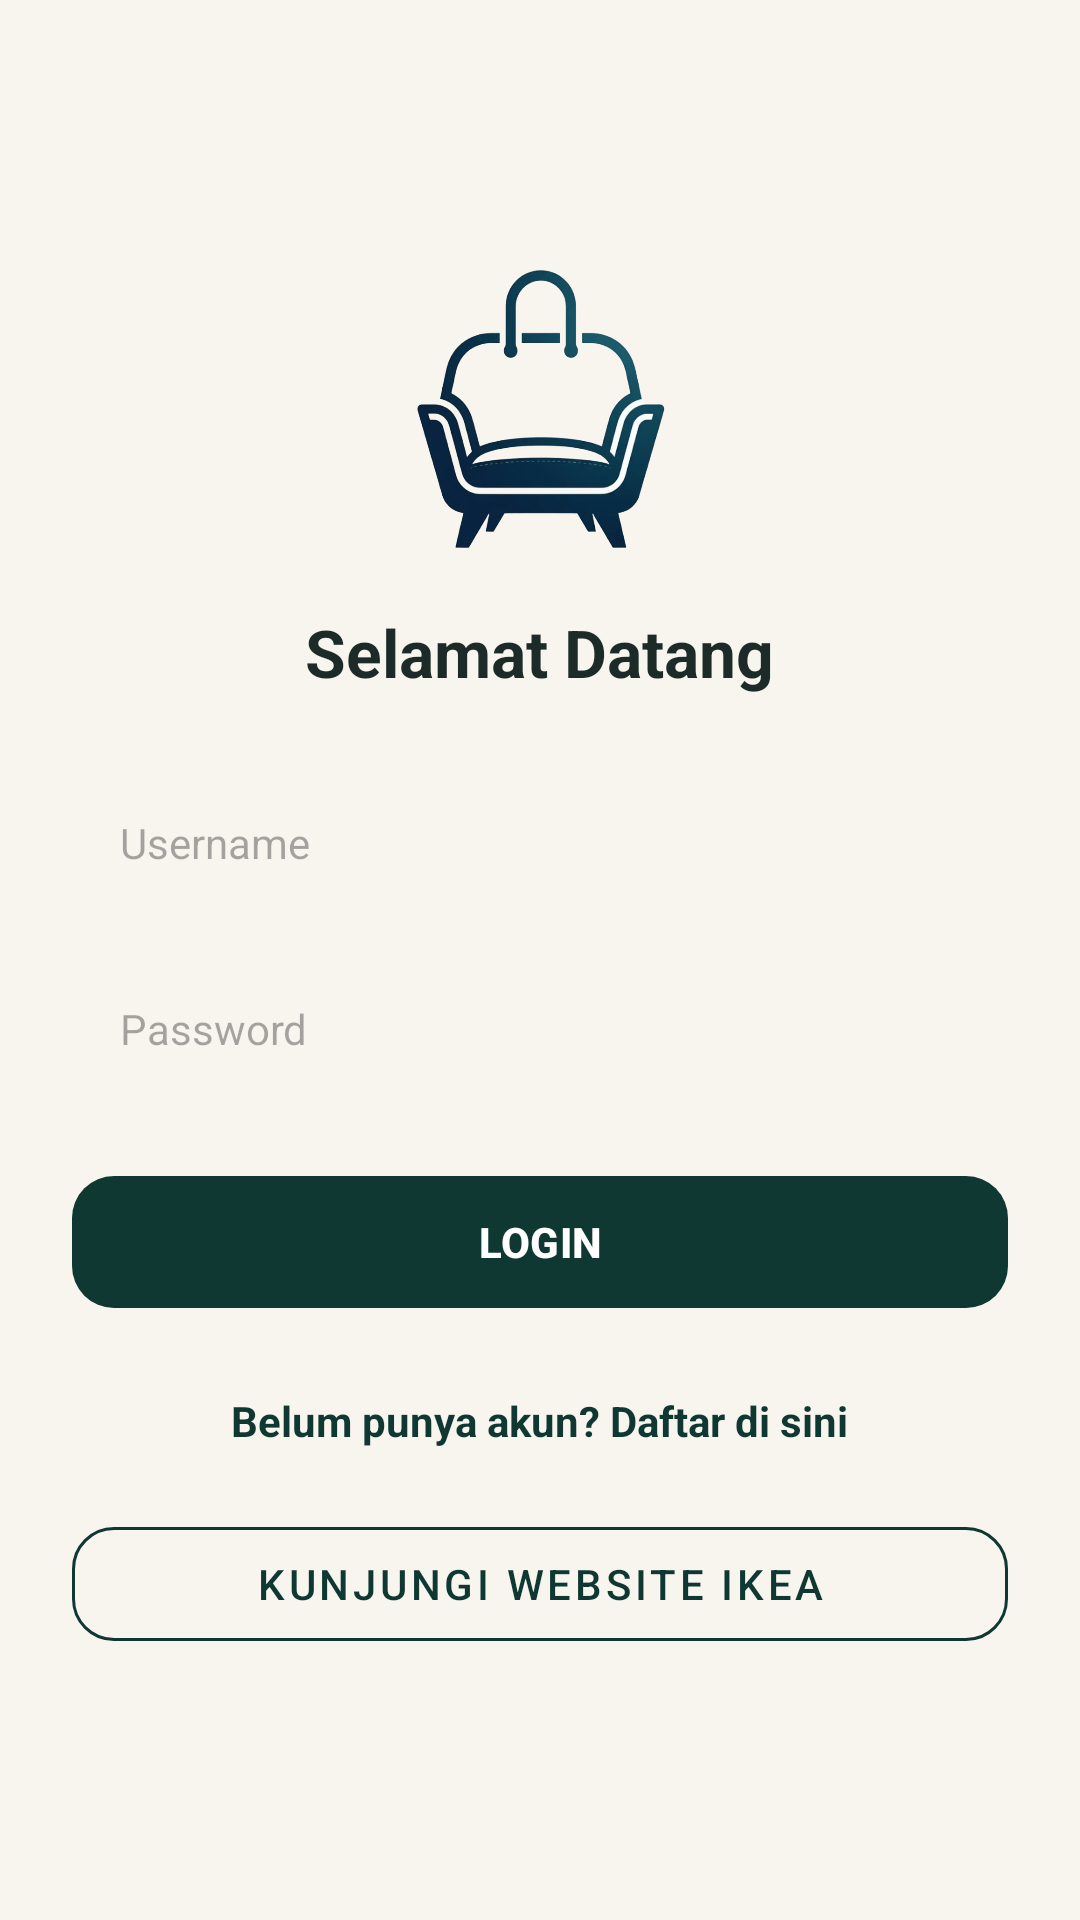

Produce the Android XML layout that renders to this screen, including the resource entries it uses.
<!-- AndroidManifest.xml: application theme Theme.RNG_SIPP -->
<!-- res/layout/activity_auth.xml -->
<?xml version="1.0" encoding="utf-8"?>
<LinearLayout xmlns:android="http://schemas.android.com/apk/res/android"
    xmlns:app="http://schemas.android.com/apk/res-auto"
    xmlns:tools="http://schemas.android.com/tools"
    android:layout_width="match_parent"
    android:layout_height="match_parent"
    android:background="@color/bg_cream"
    android:gravity="center"
    android:orientation="vertical"
    android:padding="24dp"
    tools:context=".AuthActivity"
    tools:ignore="HardcodedText">

    <ImageView
        android:layout_width="100dp"
        android:layout_height="100dp"
        android:src="@drawable/logo_sipp" />

    <TextView
        android:layout_width="wrap_content"
        android:layout_height="wrap_content"
        android:layout_marginTop="16dp"
        android:text="Selamat Datang"
        android:textColor="@color/text_primary"
        android:textSize="22sp"
        android:textStyle="bold" />

    <EditText
        android:id="@+id/etUsername"
        android:layout_width="match_parent"
        android:layout_height="50dp"
        android:layout_marginTop="24dp"
        android:background="@drawable/bg_input_rounded"
        android:hint="Username"
        android:inputType="text"
        android:paddingHorizontal="16dp"
        android:textSize="14sp" />

    <EditText
        android:id="@+id/etPassword"
        android:layout_width="match_parent"
        android:layout_height="50dp"
        android:layout_marginTop="12dp"
        android:background="@drawable/bg_input_rounded"
        android:hint="Password"
        android:inputType="textPassword"
        android:paddingHorizontal="16dp"
        android:textSize="14sp" />

    <com.google.android.material.button.MaterialButton
        android:id="@+id/btnLogin"
        android:layout_width="match_parent"
        android:layout_height="52dp"
        android:layout_marginTop="20dp"
        android:text="LOGIN"
        android:textColor="@color/white"
        android:textSize="14sp"
        android:textStyle="bold"
        app:backgroundTint="@color/green_primary"
        app:cornerRadius="14dp" />

    <TextView
        android:id="@+id/btnRegisterLink"
        android:layout_width="wrap_content"
        android:layout_height="wrap_content"
        android:layout_marginTop="16dp"
        android:background="?attr/selectableItemBackground"
        android:clickable="true"
        android:focusable="true"
        android:padding="8dp"
        android:text="Belum punya akun? Daftar di sini"
        android:textColor="@color/green_primary"
        android:textSize="14sp"
        android:textStyle="bold" />

    <com.google.android.material.button.MaterialButton
        android:id="@+id/btnOpenWeb"
        style="@style/Widget.MaterialComponents.Button.OutlinedButton"
        android:layout_width="match_parent"
        android:layout_height="50dp"
        android:layout_marginTop="12dp"
        android:text="Kunjungi Website IKEA"
        android:textColor="@color/green_primary"
        app:cornerRadius="14dp"
        app:strokeColor="@color/green_primary" />

</LinearLayout>
<!-- resources referenced by this layout -->
<resources>
  <color name="bg_cream">#F7F5EE</color>
  <color name="green_primary">#0F3832</color>
  <color name="text_primary">#1C2A28</color>
  <color name="white">#FFFFFF</color>
  <!-- drawable logo_sipp: png bitmap (drawable, 49470 bytes) -->
  <style name="Theme.RNG_SIPP" parent="Theme.Material3.DayNight.NoActionBar">
          <item name="colorPrimary">@color/green_primary</item>
          <item name="android:statusBarColor">@color/green_primary</item>
      </style>
</resources>
